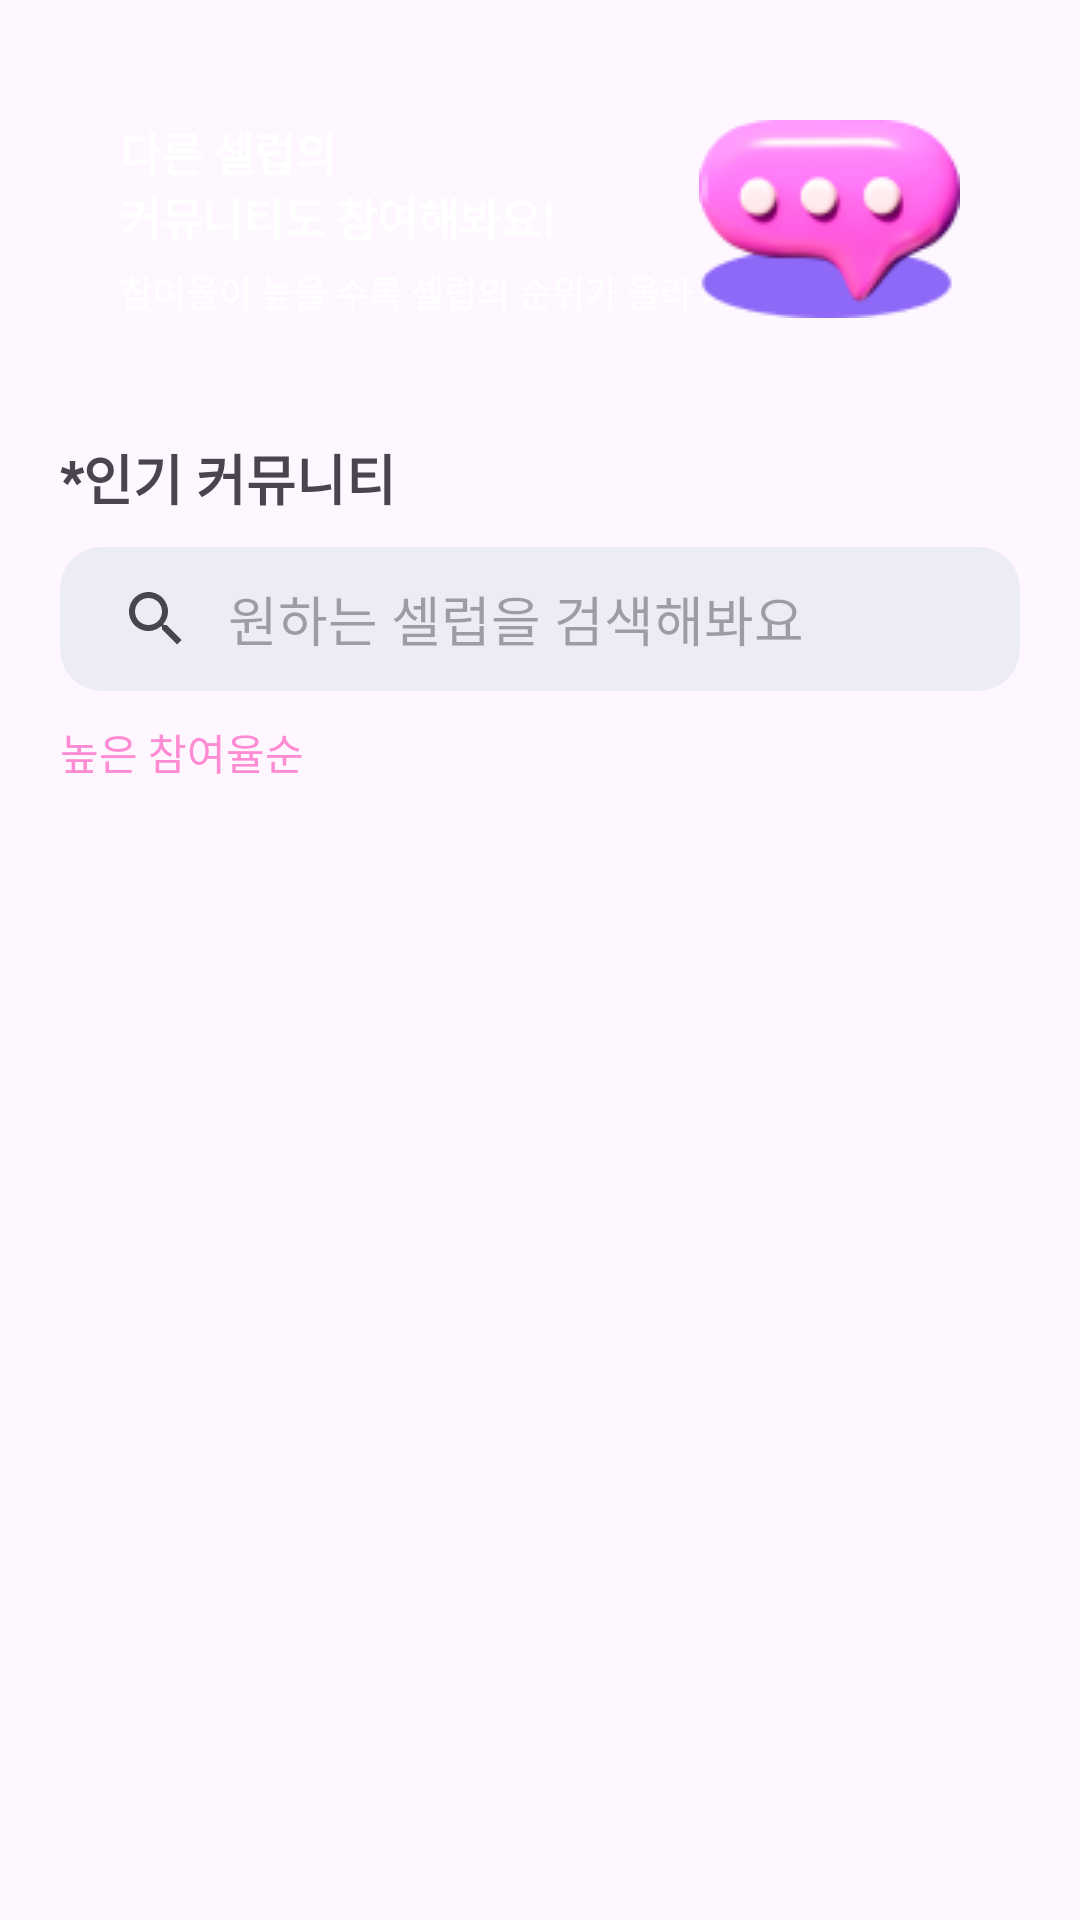

Layout XML and referenced resources for this Android screen:
<!-- AndroidManifest.xml: application theme Theme.MyCeleb -->
<!-- res/layout/fragment_community_home.xml -->
<?xml version="1.0" encoding="utf-8"?>
<layout>
    <androidx.constraintlayout.widget.ConstraintLayout xmlns:android="http://schemas.android.com/apk/res/android"
        xmlns:tools="http://schemas.android.com/tools"
        android:layout_width="match_parent"
        android:layout_height="match_parent"
        xmlns:app="http://schemas.android.com/apk/res-auto"
        android:padding="20dp"
        tools:context=".community.CommunityHomeFragment">

        <androidx.constraintlayout.widget.ConstraintLayout
            android:id="@+id/communityInfo"
            android:layout_width="0dp"
            android:layout_height="wrap_content"
            android:orientation="vertical"
            android:background="@drawable/rounded_box_shape"
            android:backgroundTint="@color/myCelebPurple"
            android:padding="20dp"
            app:layout_constraintTop_toTopOf="parent"
            app:layout_constraintStart_toStartOf="parent"
            app:layout_constraintEnd_toEndOf="parent"
            app:layout_constraintBottom_toTopOf="@+id/communityTxt1">

            <androidx.appcompat.widget.AppCompatTextView
                android:id="@+id/communityTxt3"
                android:textSize="15sp"
                android:textColor="@color/white"
                android:textStyle="bold"
                android:fontFamily="@font/pretendard_medium"
                app:layout_constraintVertical_bias="0"
                app:layout_constraintHorizontal_bias="0"
                app:layout_constraintStart_toStartOf="parent"
                app:layout_constraintTop_toTopOf="parent"
                app:layout_constraintEnd_toEndOf="parent"
                app:layout_constraintBottom_toBottomOf="parent"
                android:layout_width="match_parent"
                android:layout_height="wrap_content"
                android:text="@string/other_celeb" />

            <androidx.appcompat.widget.AppCompatTextView
                android:id="@+id/communityTxt4"
                android:textSize="12sp"
                android:textColor="@color/white"
                app:layout_constraintHorizontal_bias="0"
                android:layout_width="wrap_content"
                android:layout_height="wrap_content"
                android:text="@string/other_celeb2"
                android:fontFamily="@font/pretendard_medium"
                android:layout_marginTop="5dp"
                app:layout_constraintTop_toBottomOf="@+id/communityTxt3"
                app:layout_constraintBottom_toBottomOf="parent"
                app:layout_constraintStart_toStartOf="parent"
                app:layout_constraintEnd_toEndOf="parent"/>

            <androidx.appcompat.widget.AppCompatImageView
                android:layout_width="wrap_content"
                android:layout_height="wrap_content"
                android:src="@drawable/speech_bubble"
                app:layout_constraintHorizontal_bias="1"
                app:layout_constraintStart_toEndOf="@+id/communityTxt4"
                app:layout_constraintTop_toTopOf="parent"
                app:layout_constraintBottom_toBottomOf="parent"
                app:layout_constraintEnd_toEndOf="parent"/>
        </androidx.constraintlayout.widget.ConstraintLayout>

        <androidx.appcompat.widget.AppCompatTextView
            android:id="@+id/communityTxt1"
            android:text="*인기 커뮤니티"
            android:textSize="18sp"
            android:textStyle="bold"
            android:fontFamily="@font/pretendard_medium"
            android:layout_marginTop="20dp"
            android:layout_width="0dp"
            android:layout_height="wrap_content"
            app:layout_constraintTop_toBottomOf="@+id/communityInfo"
            app:layout_constraintStart_toStartOf="parent"
            app:layout_constraintEnd_toEndOf="parent"
            app:layout_constraintBottom_toTopOf="@+id/communityCelebSearch"/>

        <androidx.appcompat.widget.SearchView
            android:id="@+id/communityCelebSearch"
            android:layout_width="0dp"
            android:layout_height="wrap_content"
            android:background="@drawable/rounded_search_shape"
            android:backgroundTint="@color/myCelebBoxBackground"
            app:queryBackground="@null"
            android:layout_marginTop="10dp"
            app:iconifiedByDefault="false"
            app:queryHint="원하는 셀럽을 검색해봐요"
            app:layout_constraintTop_toBottomOf="@+id/communityTxt1"
            app:layout_constraintStart_toStartOf="parent"
            app:layout_constraintEnd_toEndOf="parent"/>

        <TextView
            android:id="@+id/communityTxt2"
            android:text="높은 참여율순"
            android:textColor="@color/myCelebThinPink"
            android:fontFamily="@font/pretendard_medium"
            android:layout_marginTop="10dp"
            android:layout_width="wrap_content"
            android:layout_height="wrap_content"
            app:layout_constraintTop_toBottomOf="@+id/communityCelebSearch"
            app:layout_constraintStart_toStartOf="parent" />

        <androidx.appcompat.widget.AppCompatImageView
            android:layout_width="wrap_content"
            android:layout_height="wrap_content"
            android:src="@drawable/baseline_keyboard_arrow_down_24"
            android:tint="@color/myCelebThinPink"
            android:layout_marginTop="10dp"
            app:layout_constraintHorizontal_bias="0"
            app:layout_constraintTop_toBottomOf="@+id/communityCelebSearch"
            app:layout_constraintStart_toEndOf="@+id/communityTxt2"
            app:layout_constraintEnd_toEndOf="parent"/>

        <androidx.recyclerview.widget.RecyclerView
            android:id="@+id/communityRecyclerView"
            android:layout_width="0dp"
            android:layout_height="0dp"
            android:layout_marginTop="15dp"
            app:layout_constraintTop_toBottomOf="@+id/communityTxt2"
            app:layout_constraintBottom_toBottomOf="parent"
            app:layout_constraintStart_toStartOf="parent"
            app:layout_constraintEnd_toEndOf="parent"
            tools:listitem="@layout/community_item"/>


    </androidx.constraintlayout.widget.ConstraintLayout>
</layout>
<!-- res/layout/community_item.xml (included above) -->
<?xml version="1.0" encoding="utf-8"?>
<layout>
    <data>
        <variable
            name="celebName"
            type="String" />
        <variable
            name="celebNameContent"
            type="String" />
        <variable
            name="celebNameTag"
            type="String" />
    </data>
    <androidx.constraintlayout.widget.ConstraintLayout xmlns:android="http://schemas.android.com/apk/res/android"
        android:layout_width="match_parent"
        android:layout_height="wrap_content"
        xmlns:app="http://schemas.android.com/apk/res-auto"
        android:background="@drawable/rounded_box_shape"
        android:layout_marginBottom="10dp"
        android:paddingStart="20dp"
        android:paddingEnd="20dp"
        android:paddingTop="20dp"
        android:paddingBottom="20dp">

        <com.google.android.material.card.MaterialCardView
            android:id="@+id/communityItemProfile"
            android:layout_width="80dp"
            android:layout_height="80dp"
            app:cardCornerRadius="10dp"
            app:layout_constraintHorizontal_chainStyle="spread"
            app:layout_constraintStart_toStartOf="parent"
            app:layout_constraintTop_toTopOf="parent"
            app:layout_constraintEnd_toStartOf="@+id/communityItemLayout"
            app:layout_constraintBottom_toBottomOf="parent">

            <androidx.appcompat.widget.AppCompatImageView
                android:id="@+id/communityCelebIv"
                android:scaleType="fitXY"
                android:layout_width="match_parent"
                android:layout_height="match_parent"/>

        </com.google.android.material.card.MaterialCardView>

        <androidx.appcompat.widget.LinearLayoutCompat
            android:id="@+id/communityItemLayout"
            android:layout_width="0dp"
            android:layout_height="match_parent"
            android:layout_marginStart="15dp"
            app:layout_constraintStart_toEndOf="@+id/communityItemProfile"
            app:layout_constraintTop_toTopOf="parent"
            app:layout_constraintBottom_toBottomOf="parent"
            app:layout_constraintEnd_toStartOf="@+id/communityItemBtn"
            android:orientation="vertical">

            <androidx.appcompat.widget.AppCompatTextView
                android:id="@+id/celebNameTv"
                android:text="@{celebName}"
                android:hint="celebName"
                android:textColor="@color/myCelebTextHint"
                android:fontFamily="@font/pretendard_medium"
                android:textSize="18sp"
                android:layout_width="wrap_content"
                android:layout_height="wrap_content"/>

            <androidx.appcompat.widget.AppCompatTextView
                android:id="@+id/celebNameContentTv"
                android:layout_marginTop="8dp"
                android:text="@{celebNameTag}"
                android:hint="정국한테 치인 사람 다 모여라!"
                android:maxLines="1"
                android:fontFamily="@font/pretendard_medium"
                android:textSize="15sp"
                android:textStyle="bold"
                android:layout_width="wrap_content"
                android:layout_height="wrap_content"/>

            <androidx.appcompat.widget.AppCompatTextView
                android:id="@+id/celebNameTagTv"
                android:hint="#국이 덕질에 진심인 사람들의 모임"
                android:text="@{celebNameContent}"
                android:maxLines="1"
                android:fontFamily="@font/pretendard_medium"
                android:textColor="@color/myCelebTextHint"
                android:textSize="15sp"
                android:layout_width="wrap_content"
                android:layout_height="wrap_content"/>

        </androidx.appcompat.widget.LinearLayoutCompat>

        <androidx.appcompat.widget.AppCompatImageButton
            android:id="@+id/communityItemBtn"
            android:background="@drawable/baseline_keyboard_arrow_right_24"
            android:layout_width="wrap_content"
            android:layout_height="wrap_content"
            app:layout_constraintStart_toEndOf="@+id/communityItemLayout"
            app:layout_constraintTop_toTopOf="parent"
            app:layout_constraintBottom_toBottomOf="parent"
            app:layout_constraintEnd_toEndOf="parent"/>

    </androidx.constraintlayout.widget.ConstraintLayout>
</layout>
<!-- resources referenced by this layout -->
<resources>
  <color name="myCelebBoxBackground">#ECECF5</color>
  <color name="myCelebPurple">#A082F4</color>
  <color name="myCelebTextHint">#7E7E83</color>
  <color name="myCelebThinPink">#FF8CD3</color>
  <color name="white">#FFFFFFFF</color>
  <!-- drawable rounded_search_shape (drawable) -->
  <?xml version="1.0" encoding="utf-8"?>
  <shape xmlns:android="http://schemas.android.com/apk/res/android"
      android:shape="rectangle" >
      <solid android:color="@null" />
      <corners android:bottomRightRadius="14dp"
          android:bottomLeftRadius="14dp"
          android:topLeftRadius="14dp"
          android:topRightRadius="14dp"/>
  </shape>
  <!-- drawable speech_bubble: png bitmap (drawable, 7065 bytes) -->
  <string name="other_celeb">다른 셀럽의 \n커뮤니티도 참여해봐요!</string>
  <string name="other_celeb2">참여율이 높을 수록 셀럽의 순위가 올라 가요!</string>
  <style name="Theme.MyCeleb" parent="Base.Theme.MyCeleb" />
  <style name="Base.Theme.MyCeleb" parent="Theme.Material3.DayNight.NoActionBar">
          <item name="android:statusBarColor">@color/white</item>
          <item name="android:windowLightStatusBar">true</item>
      </style>
</resources>
